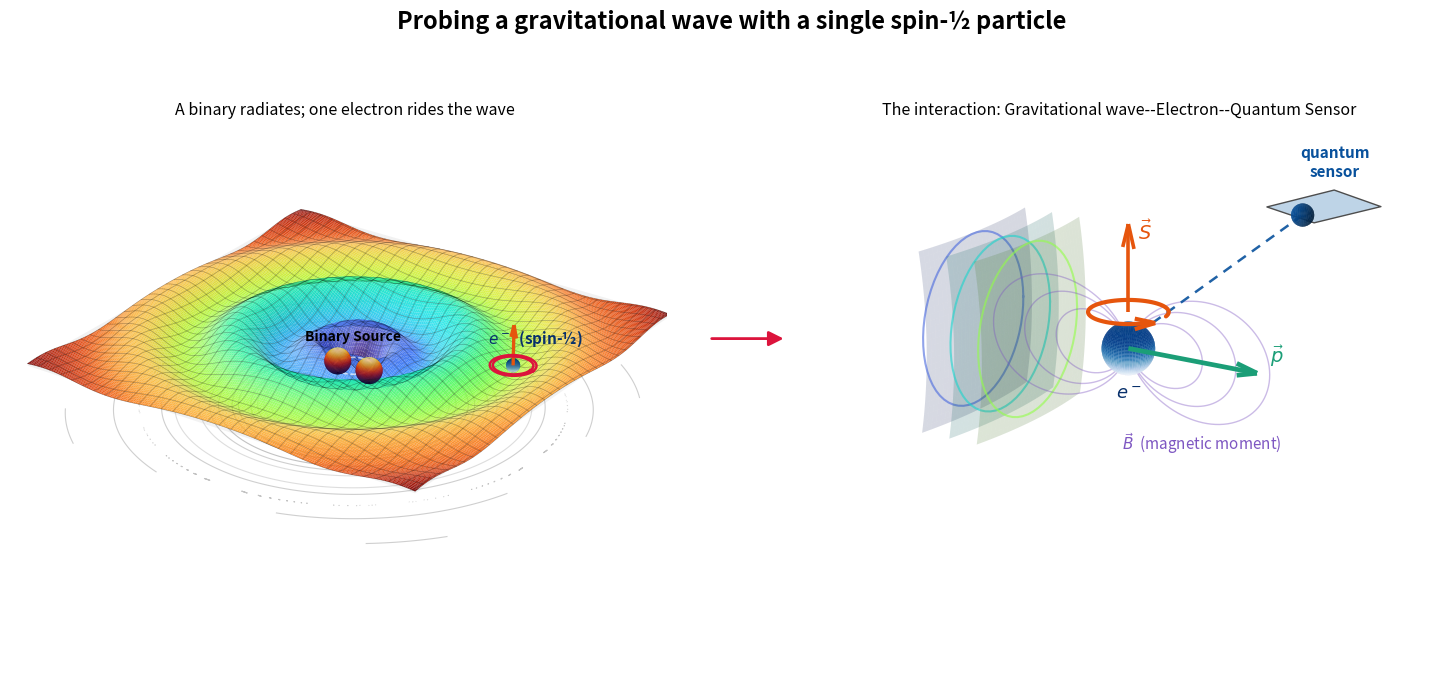

Generate this figure with matplotlib:
"""
THESIS CENTREPIECE — two-panel storyboard (classical-electron version)
======================================================================
LEFT : GW sheet (Gaussian wells, tanh envelope, turbo radial colormap,
       LightSource hill-shading) with the electron riding the wave.
RIGHT: zoom on the electron drawn in the CLASSICAL picture —
         * intrinsic spin  S : axis arrow + curling arrow,
         * momentum        p : forward arrow,
         * magnetic moment B : dipole field-line loops,
       with the GW arriving from the left and a quantum sensor reading it out.
"""
import numpy as np
import matplotlib.pyplot as plt
from matplotlib.colors import LightSource
from mpl_toolkits.mplot3d import Axes3D          # noqa: F401
from mpl_toolkits.mplot3d.art3d import Poly3DCollection
import matplotlib.patches as mpatches
import os

os.makedirs("Thesis_Ready_Plots", exist_ok=True)

# ════════════════════════════════════════════════════ LEFT PANEL — GW sheet
d_binary   = 1.0
x1, y1     = -d_binary/2, 0.0
x2, y2     =  d_binary/2, 0.0
depth_well = -0.85
sigma_well = 0.35
A, k, decay = 0.75, 2.5, 3.5

def wave_z(x, y):
    r = np.sqrt(x**2 + y**2)
    well1 = depth_well * np.exp(-((x-x1)**2 + (y-y1)**2) / (2*sigma_well**2))
    well2 = depth_well * np.exp(-((x-x2)**2 + (y-y2)**2) / (2*sigma_well**2))
    env   = 0.5 * (1.0 + np.tanh((r - 1.2) / 0.6))
    wave  = env * A * np.sin(k * r) * np.exp(-r / decay)
    return well1 + well2 + wave

N, SPAN = 200, 6.0
gx   = np.linspace(-SPAN, SPAN, N)
X, Y = np.meshgrid(gx, gx)
Z    = wave_z(X, Y)
R_dist = np.sqrt(X**2 + Y**2)

fig = plt.figure(figsize=(15.5, 7.4))
fig.patch.set_facecolor("white")
fig.suptitle("Probing a gravitational wave with a single spin-½ particle",
             fontsize=17, fontweight="bold", y=0.965)

axL = fig.add_subplot(1, 2, 1, projection="3d", computed_zorder=False)
axL.set_facecolor("white")    
axL.set_title("A binary radiates; one electron rides the wave",
              fontsize=11.5, color="black", y=0.94)

z_floor, z_top = -1.6, 1.2
axL.set_xlim(-SPAN, SPAN); axL.set_ylim(-SPAN, SPAN); axL.set_zlim(z_floor, z_top)
BOX = (2*SPAN, 2*SPAN, 3.2)
axL.set_box_aspect(BOX)
sx = BOX[0]/(2*SPAN); sy = BOX[1]/(2*SPAN); sz = BOX[2]/(z_top - z_floor)

def visual_sphere(cx, cy, cz, R, n=80):
    u = np.linspace(0, 2*np.pi, n); v = np.linspace(0, np.pi, n)
    rx, ry, rz = R*sx/sx, R*sx/sy, R*sx/sz
    return (cx + rx*np.outer(np.cos(u), np.sin(v)),
            cy + ry*np.outer(np.sin(u), np.sin(v)),
            cz + rz*np.outer(np.ones_like(u), np.cos(v)))

ls_bh = LightSource(315, 45)
R_bh = 0.35; cz_list = []
for cx, cy in [(x1, y1), (x2, y2)]:
    cz = wave_z(cx, cy) + 0.55 * R_bh * sx/sz
    cz_list.append(cz)
    XS, YS, ZS = visual_sphere(cx, cy, cz, R_bh)
    rgb = ls_bh.shade(ZS, plt.cm.inferno, vert_exag=1.0, blend_mode="soft")
    axL.plot_surface(XS, YS, ZS, facecolors=rgb, rstride=1, cstride=1,
                     linewidth=0, antialiased=True, shade=False, zorder=10)
cz1, cz2 = cz_list

th = np.linspace(0, 2*np.pi, 200)
axL.plot((d_binary/2)*np.cos(th), (d_binary/2)*np.sin(th),
         np.full_like(th, (cz1+cz2)/2), ls="--", lw=1.2, color="white",
         alpha=0.67, zorder=9)
axL.text(0, 0, (cz1+cz2)/2 + R_bh*sx/sz + 0.35, "Binary Source",
         fontsize=10, fontweight="bold", ha="center", zorder=11)

axL.plot_surface(X, Y, np.zeros_like(Z), color="gainsboro", alpha=0.15,
                 linewidth=0, antialiased=True, zorder=0)
norm_R = (R_dist - R_dist.min()) / (R_dist.max() - R_dist.min())
base_colors = plt.get_cmap("turbo")(norm_R)[:, :, :3]
rgb_surface = LightSource(315, 50).shade_rgb(base_colors, Z, vert_exag=2.0,
                                             blend_mode="soft")
axL.plot_surface(X, Y, Z, facecolors=rgb_surface, rstride=1, cstride=1,
                 linewidth=0, antialiased=True, shade=False, alpha=0.95, zorder=2)
axL.plot_wireframe(X, Y, Z, color="k", alpha=0.35, linewidth=0.4,
                   rstride=6, cstride=6, zorder=3)
axL.contour(X, Y, Z, levels=np.linspace(-A, A, 11), zdir="z", offset=z_floor,
            cmap="Greys", linewidths=0.8, alpha=0.45, zorder=1)

# electron riding the outer wave
ex, ey = 4.1, 1.3
ez = wave_z(ex, ey) + 0.05 + 0.10*sx/sz
XS, YS, ZS = visual_sphere(ex, ey, ez, 0.18)
e_rgb = LightSource(315, 45).shade(ZS, plt.cm.Blues, vert_exag=1.0, blend_mode="soft")
axL.plot_surface(XS, YS, ZS, facecolors=e_rgb, rstride=1, cstride=1,
                 linewidth=0, antialiased=True, shade=False, zorder=12)
axL.quiver(ex, ey, ez, 0, 0, 1.0, color="#e6550d", lw=2.4,
           arrow_length_ratio=0.32, zorder=13)
axL.text(ex+1.2, ey-0.88, ez + 1.15, r"$e^-$  (spin-½)",
         fontsize=11, fontweight="bold", ha="center", color="#08306B", zorder=14)
ring = np.linspace(0, 2*np.pi, 80)
for rr in (0.52, 0.60):
    axL.plot(ex + rr*np.cos(ring), ey + rr*np.sin(ring),
             np.full_like(ring, ez), color="crimson", lw=1.8, zorder=13)

axL.view_init(elev=26, azim=-55)
axL.set_zticks([]); axL.grid(False)
for pane in (axL.xaxis.pane, axL.yaxis.pane, axL.zaxis.pane):
    pane.set_visible(False)
for pane in (axL.xaxis.pane, axL.yaxis.pane, axL.zaxis.pane):
    pane.set_facecolor('black')
    pane.set_edgecolor('none')
axL.xaxis.line.set_color('white')
axL.yaxis.line.set_color('white')
axL.zaxis.line.set_color('white')
axL.tick_params(axis='both', colors='white', which='both')

# ════════════════════════════════════ RIGHT PANEL — classical electron zoom
axR = fig.add_subplot(1, 2, 2, projection="3d", computed_zorder=False)
for pane in (axR.xaxis.pane, axR.yaxis.pane, axR.zaxis.pane):
    pane.set_facecolor('white')
    pane.set_edgecolor('wheat')
axR.xaxis.line.set_color('black')
axR.yaxis.line.set_color('black')
axR.zaxis.line.set_color('black')
axR.tick_params(axis='both', colors='white', which='both')
axR.set_facecolor("white")          
axR.set_title("The interaction: Gravitational wave--Electron--Quantum Sensor",
              fontsize=11.5, color="black", y=0.94)

L = 2.0
axR.set_xlim(-L, L); axR.set_ylim(-L, L); axR.set_zlim(-L, L)
axR.set_box_aspect((1, 1, 1))

def sphere(cx, cy, cz, R, n=60):
    u = np.linspace(0, 2*np.pi, n); v = np.linspace(0, np.pi, n)
    return (cx + R*np.outer(np.cos(u), np.sin(v)),
            cy + R*np.outer(np.sin(u), np.sin(v)),
            cz + R*np.outer(np.ones_like(u), np.cos(v)))

# --- B-field dipole loops (drawn first, behind everything) ---
def dipole_loop(scale, plane_angle, npts=240):
    th = np.linspace(0.001, np.pi-0.001, npts)
    r  = scale * np.sin(th)**2
    rho = r * np.sin(th); zc = r * np.cos(th)
    rho = np.concatenate([rho, rho[::-1]])
    zc  = np.concatenate([zc,  zc[::-1]])
    side = np.concatenate([np.ones(npts), -np.ones(npts)])
    ca, sa = np.cos(plane_angle), np.sin(plane_angle)
    return rho*side*ca, rho*side*sa, zc

for ang in np.linspace(0, np.pi*3, 1, endpoint=False):
    for scl in (0.9, 1.3, 1.7):
        bx, by, bz = dipole_loop(scl, ang)
        axR.plot(bx, by, bz, color="#7e57c2", lw=1.0, alpha=0.40, zorder=3)
axR.text(-1.15, 1.7, -1.85, r"$\vec{B}$  (magnetic moment)", fontsize=11,
         color="#7e57c2", zorder=26)

# --- electron ---
XS, YS, ZS = sphere(0, 0, 0, 0.28)
e_rgb = LightSource(315, 45).shade(ZS, plt.cm.Blues, vert_exag=1.0, blend_mode="soft")
axR.plot_surface(XS, YS, ZS, facecolors=e_rgb, rstride=1, cstride=1,
                 linewidth=0, antialiased=True, shade=False, zorder=20)
axR.text(0, 0, -0.55, r"$e^-$", fontsize=13, fontweight="bold", ha="center",
         color="#08306B", zorder=21)

# --- intrinsic spin: axis arrow + curling arrow ---
axR.quiver(0, 0, 0.40, 0, 0, 0.95, color="#e6550d", lw=2.6,
           arrow_length_ratio=0.28, zorder=24)
axR.text(0.12, 0, 1.2, r"$\vec{S}$", fontsize=14, fontweight="bold",
         color="#e6550d", zorder=26)
def curl_arrow(z0, R, a0, a1, color, lw, n=60):
    a = np.linspace(a0, a1, n)
    axR.plot(R*np.cos(a), R*np.sin(a), np.full_like(a, z0),
             color=color, lw=lw, zorder=24, solid_capstyle="round")
    tip  = np.array([R*np.cos(a1), R*np.sin(a1), z0])
    tang = np.array([-np.sin(a1), np.cos(a1), 0.0])
    axR.quiver(tip[0], tip[1], tip[2], tang[0], tang[1], tang[2],
               color=color, lw=lw, arrow_length_ratio=1.0,
               length=0.22, normalize=True, zorder=25)
curl_arrow(0.40, 0.42, np.deg2rad(10), np.deg2rad(310), "#e6550d", 3.0)


# --- momentum: forward arrow (+x) ---
axR.quiver(0, 0, 0, 1.55, 0, 0, color="#1b9e77", lw=3.4,
           arrow_length_ratio=0.16, zorder=24)
axR.text(1.7, 0, 0.14, r"$\vec{p}$", fontsize=14, fontweight="bold",
         color="#1b9e77", zorder=26)

# --- incoming GW wavefronts from the left ---
gw_cmap = plt.get_cmap("turbo")
yy = np.linspace(-1.0, 1.0, 30); zz = np.linspace(-1.0, 1.0, 30)
YYg, ZZg = np.meshgrid(yy, zz)
for i, xw in enumerate([-1.95, -1.6, -1.25]):
    col = gw_cmap(0.12 + 0.18*i)
    Xg = xw + 0.16*(1 - (YYg**2 + ZZg**2)/2.0)
    axR.plot_surface(Xg, YYg, ZZg, color=col, alpha=0.18,
                     linewidth=0, antialiased=True, zorder=2)
    rim = np.linspace(0, 2*np.pi, 60)
    axR.plot(xw + 0*rim, 0.95*np.cos(rim), 0.95*np.sin(rim),
             color=col, lw=1.5, alpha=0.6, zorder=2)
axR.quiver(-1.7, 0, -1.6, 1.2, 0, 0, color="white", lw=2.2,
           arrow_length_ratio=0.2, zorder=5)
axR.text(-1.45, 0, -1.9, r"GW  $h_{ij}$", fontsize=12, fontweight="bold",
         ha="center", zorder=6,color="white")

# --- quantum sensor (tilted panel + lens) reading out diagonally ---
sensor_c = np.array([1.55, 1.35, 1.45])
ev1 = np.array([0.45, -0.10, 0.18]); ev2 = np.array([0.05, 0.42, -0.18])
pts = np.array([sensor_c+ev1+ev2, sensor_c+ev1-ev2, sensor_c-ev1-ev2, sensor_c-ev1+ev2])
axR.add_collection3d(Poly3DCollection([pts], facecolor="#b3cde3",
                                      edgecolor="0.3", alpha=0.85, zorder=15))
lens_c = sensor_c + np.array([-0.14, -0.19, -0.07])
XSs, YSs, ZSs = sphere(*lens_c, 0.12)
axR.plot_surface(XSs, YSs, ZSs, color="#08519C", alpha=0.9, linewidth=0, zorder=16)
axR.text(sensor_c[0]+0.05, sensor_c[1]+0.15, sensor_c[2]+0.30, "quantum\nsensor",
         fontsize=11, fontweight="bold", ha="center", color="#08519C", zorder=17)
# dashed readout beam
axR.plot([lens_c[0], 0.14], [lens_c[1], 0.14], [lens_c[2], 0.22],
         ls=(0, (4, 3)), lw=1.8, color="#08519C", alpha=0.9, zorder=14)

axR.view_init(elev=18, azim=-58)
axR.set_xticks([]); axR.set_yticks([]); axR.set_zticks([]); axR.grid(False)
for pane in (axR.xaxis.pane, axR.yaxis.pane, axR.zaxis.pane):
    pane.set_visible(False)
for line in (axR.xaxis.line, axR.yaxis.line, axR.zaxis.line):
    line.set_color((1, 1, 1, 0))

# --- bridge arrow + caption ---
fig.patches.append(
    mpatches.FancyArrowPatch((0.485, 0.52), (0.535, 0.52),
        transform=fig.transFigure, mutation_scale=22, lw=2.0,
        color="crimson", arrowstyle="-|>"))

fig.subplots_adjust(left=0.0, right=1.0, bottom=0.06, top=0.93, wspace=0.0)
out = "Thesis_Ready_Plots/fig_thesis_core.png"
plt.savefig(out, dpi=300, bbox_inches="tight")
# plt.show()
print("Saved:", out)
